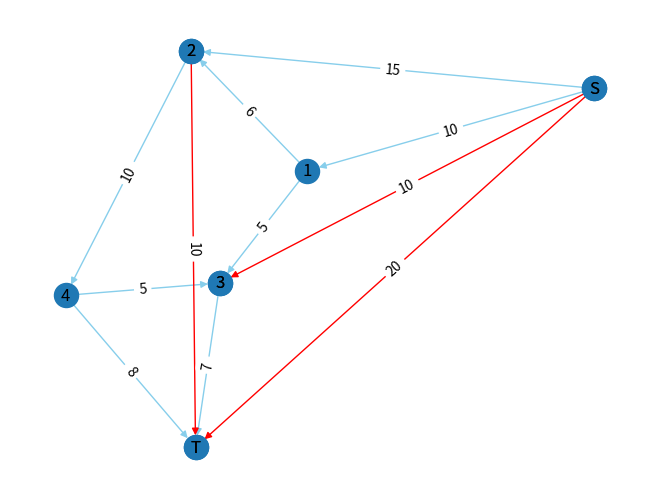

Python code for this plot:
import networkx as nx
import matplotlib.pyplot as plt
import scipy

def show_graph():
# Create a graph
    G = nx.DiGraph()
    F = nx.DiGraph()

# Create a list of edges and weights
    weighted_edges1 = [('S', 1, 10), ('S', 2, 15), (1, 3, 5), (1, 2, 6),
    (2, 4, 10), (4, 3, 5), (3, 'T', 7), (4, 'T', 8)]
    weighted_edges2 = [('S', 3, 10), ('S', 'T', 20), (2, 'T', 10)]

# Add all edges to the graph
    G.add_weighted_edges_from(weighted_edges1)
    F.add_weighted_edges_from(weighted_edges2)

# Visualize the graph
    pos = nx.kamada_kawai_layout(G)
    nx.draw(G, pos, with_labels=True, edge_color='skyBlue')
    nx.draw(F, pos, with_labels=True, edge_color='red')

# Draw edge labels with weights
    edge_labels1 = nx.get_edge_attributes(G, 'weight')
    edge_labels2 = nx.get_edge_attributes(F, 'weight')
    nx.draw_networkx_edge_labels(G, pos, edge_labels=edge_labels1)
    nx.draw_networkx_edge_labels(F, pos, edge_labels=edge_labels2)
    plt.show()

if __name__ == "__main__":
    show_graph()
